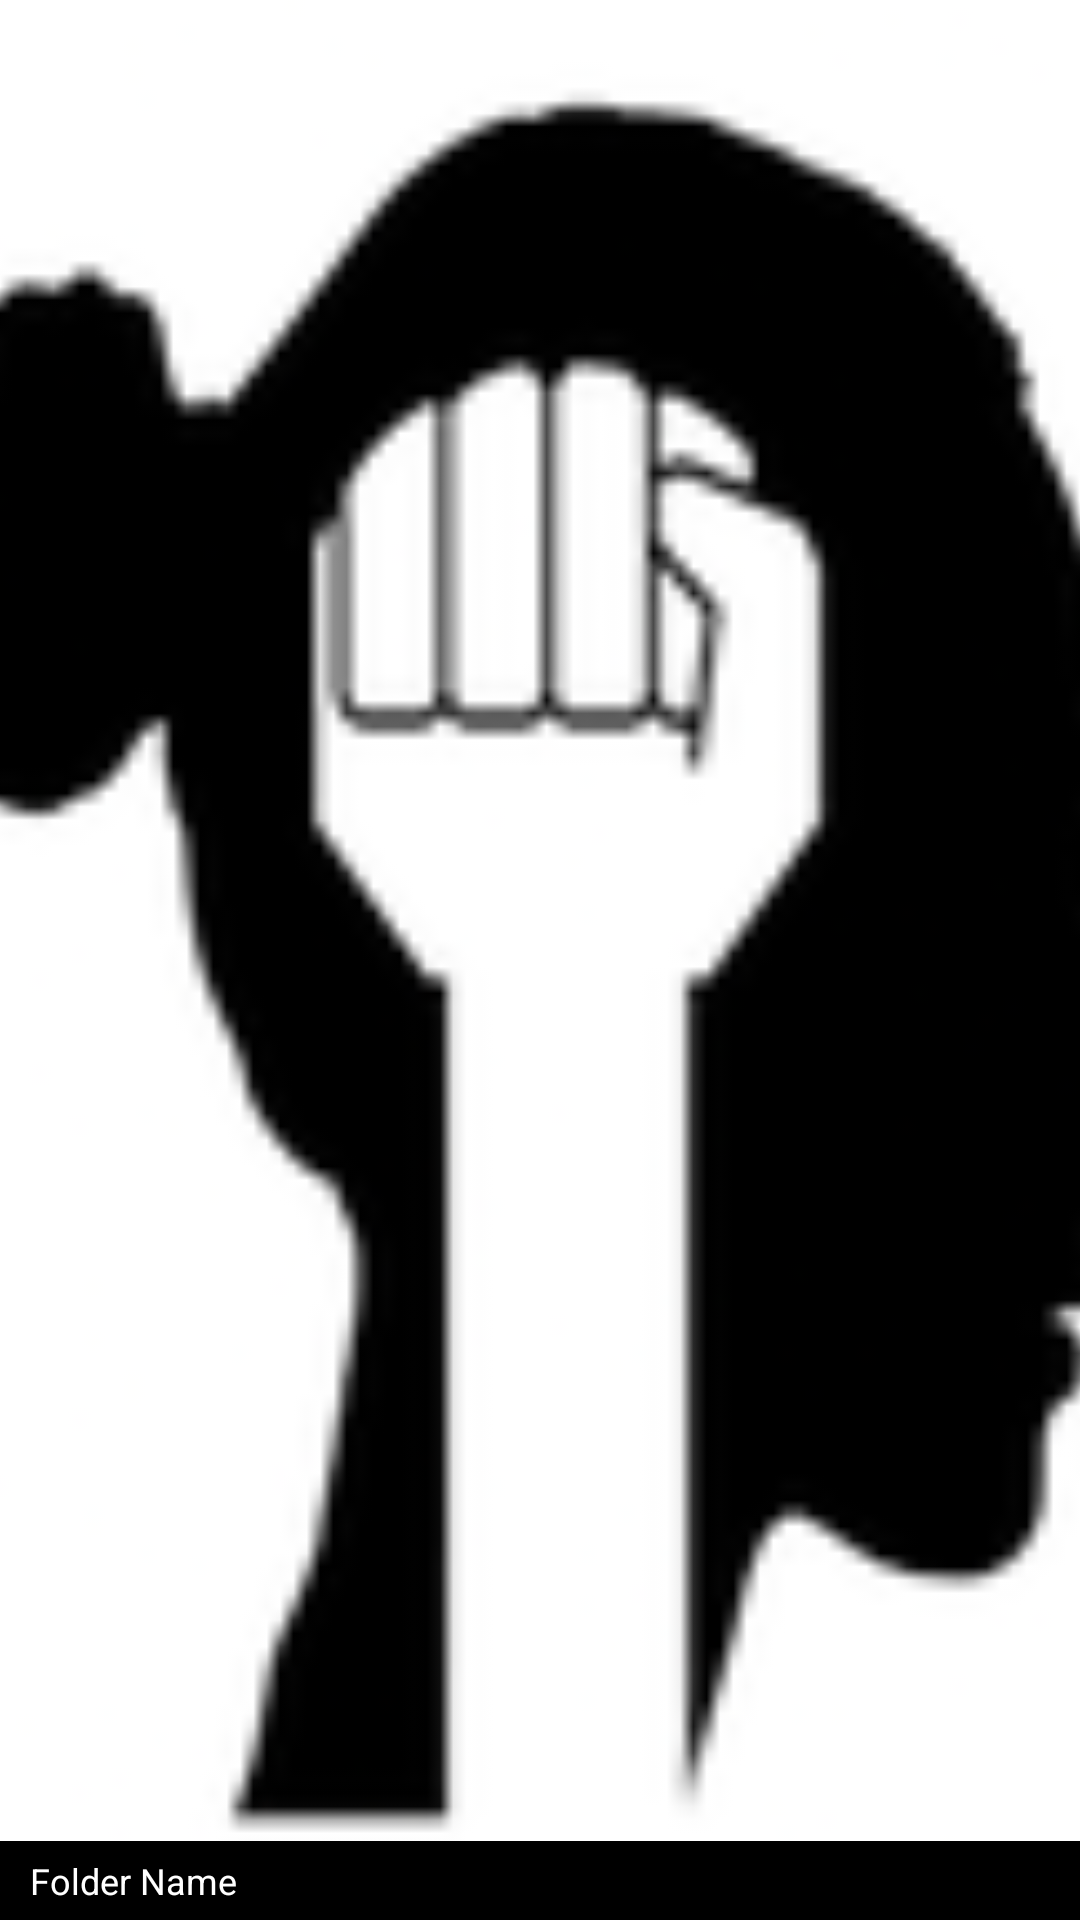

Android layout source for this screen:
<!-- AndroidManifest.xml: application theme Theme.ObsenceMediaDetector -->
<!-- res/layout/cart_gallery_folders.xml -->
<?xml version="1.0" encoding="utf-8"?>
<RelativeLayout xmlns:android="http://schemas.android.com/apk/res/android"
    xmlns:app="http://schemas.android.com/apk/res-auto"
    android:layout_width="wrap_content"
    android:layout_height="wrap_content">

    <ImageView
        android:id="@+id/cart_gallery_folder_image"
        android:layout_width="match_parent"
        android:layout_height="match_parent"
        android:src="@mipmap/ic_launcher"
        android:adjustViewBounds="true"
        android:scaleType="centerCrop"/>

    <LinearLayout
        android:layout_width="match_parent"
        android:layout_height="wrap_content"
        android:orientation="horizontal"
        android:layout_alignParentBottom="true">

    <TextView
        android:layout_width="0dp"
        android:layout_weight="1"
        android:layout_height="wrap_content"
        android:background="@color/black"
        android:text="Folder Name"
        android:paddingBottom="5dp"
        android:paddingTop="5dp"
        android:paddingStart="10dp"
        android:textColor="@color/white"
        android:maxLines="1"
        android:ellipsize="end"
        android:textSize="12sp"
        android:id="@+id/cart_gallery_folder_name"/>

    </LinearLayout>

</RelativeLayout>
<!-- resources referenced by this layout -->
<resources>
  <color name="black">#FF000000</color>
  <color name="white">#FFFFFFFF</color>
  <!-- mipmap ic_launcher: png bitmap (mipmap-hdpi, 4155 bytes) -->
  <style name="Theme.ObsenceMediaDetector" parent="Theme.MaterialComponents.DayNight.DarkActionBar">
          
          <item name="colorPrimary">@color/purple_500</item>
          <item name="colorPrimaryVariant">@color/purple_700</item>
          <item name="colorOnPrimary">@color/white</item>
          
          <item name="colorSecondary">@color/teal_200</item>
          <item name="colorSecondaryVariant">@color/teal_700</item>
          <item name="colorOnSecondary">@color/black</item>
          
          <item name="android:statusBarColor" tools:targetApi="l">?attr/colorPrimaryVariant</item>
          
      </style>
  <color name="purple_500">#FF6200EE</color>
  <color name="purple_700">#FF3700B3</color>
  <color name="teal_200">#FF03DAC5</color>
  <color name="teal_700">#FF018786</color>
</resources>
